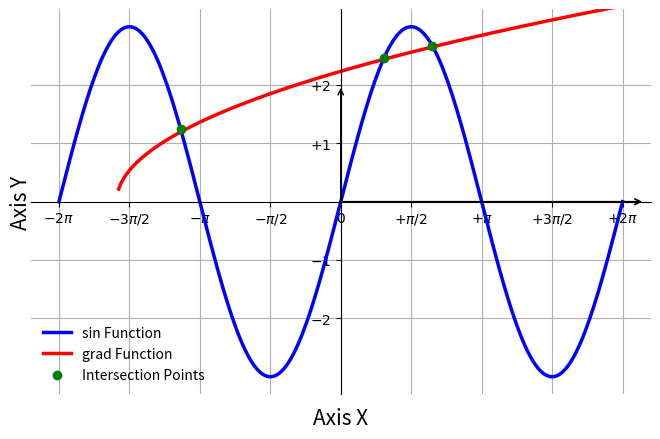

Python code for this plot:
import numpy as np
import scipy as sp
import math
import matplotlib.pyplot as plt


def zadanie1() -> None:
    print("1 задание")
    matrix = np.random.randint(0, 10, (5, 5))
    print(f"Обычная матрица = \n{matrix}")
    print("_______________")
    matrix1 = matrix.transpose()
    print(f"Транспонированная матрица = \n{matrix1}")
    print(f"Определитель матрицы = {np.linalg.det(matrix)}")


def zadanie2() -> None:
    print("2 задание")
    vector = np.array([[1], [2], [3], [4], [5]]) # 5x1
    matrix = np.random.randint(1, 3, (1, 5), int) # 1x5
    print(f"Умножение матриц = \n{np.dot(vector, matrix)}") # 5x5


def zadanie3() -> None:
    print("3 задание")
    matrix = np.array([[1, 0, -1], [-1, -1, 3], [1, -2, -4]], int)
    vec = np.array([1, -3, 5], int)
    print(f"Решение системы уравнений = \n{np.linalg.solve(matrix, vec)}")


def zadanie4() -> None:
    print("Задание 4")
    solve = sp.integrate.quad(lambda x: (math.sqrt(x) + math.pow(x, 2/3)), 0, 1)
    print(f"Значение интегралла = {solve}")


def zadanie5() -> None:
    print("Задание 5")
    def f(x, y) -> float:
        return (x - y) * math.exp(y)
    def upper(x) -> float:
        return x
    def lower(x) -> float:
        return 2 * x

    solve, err = sp.integrate.dblquad(f, -1, 1, lower, upper)
    print(f"Решение двойного логарифма = {solve}")


def zadanie6() -> None:
    print("Задание 6")

    plt.figure(figsize=(8, 5), dpi=80)
    ax = plt.subplot(111)
    ax.spines['right'].set_color('none')
    ax.spines['top'].set_color('none')
    ax.xaxis.set_ticks_position('bottom')
    ax.spines['bottom'].set_position(('data', 0))
    ax.yaxis.set_ticks_position('left')
    ax.spines['left'].set_position(('data', 0))
    X = np.linspace(-2*np.pi, 2*np.pi, 256, endpoint=True)
    C, L = 3 * np.sin(X), np.sqrt(X + 5)
    plt.xlabel("X", fontsize = 14)
    plt.ylabel("Y", fontsize = 14)
    plt.plot(X, C, color="blue", linewidth=2.5, linestyle="-", label="sin Function")
    plt.plot(X, L, color="red", linewidth=2.5, linestyle="-", label="grad Function")
    plt.xticks([-2*np.pi, -3*np.pi / 2, -np.pi, -np.pi / 2, 0, np.pi / 2, np.pi, 3*np.pi / 2, 2*np.pi ],
           [r'$-2\pi$', r'$-3\pi/2$', r'$-\pi$', r'$-\pi/2$', r'$0$', r'$+\pi/2$', r'$+\pi$', r'$+3 \pi/2$', r'$+ 2\pi$' ])
    plt.ylim(C.min() * 1.1, C.max() * 1.1)
    plt.yticks([-2, -1, +1, +2],
            [r'$-2$', r'$-1$', r'$+1$', r'$+2$'])
    intersection_x = []
    intersection_y = []
    for x in X:
        if np.isclose(3 * np.sin(x), np.sqrt(x + 5), atol=0.0595):
            intersection_x.append(x)
            intersection_y.append(3 * np.sin(x))
    if intersection_x:
        plt.scatter(intersection_x, intersection_y, color='green', zorder=5, label='Intersection Points')
    plt.legend(loc='lower left', frameon=False)
    plt.grid()
    ax.annotate('', xy=(2 * np.pi + 0.5, 0), xytext=(0, 0),
            arrowprops=dict(arrowstyle='->', lw=1.2))
    ax.annotate('', xy=(0, 2), xytext=(0, 0),
            arrowprops=dict(arrowstyle='->', lw=1))
    ax.set_xlabel("Axis X", fontsize=15, labelpad=130)
    ax.set_ylabel("Axis Y", fontsize=15, labelpad=200)
    plt.show()


def main():
    zadanie1()
    zadanie2()
    zadanie3()
    zadanie4()
    zadanie5()
    zadanie6()


if __name__ == "__main__":
    main()